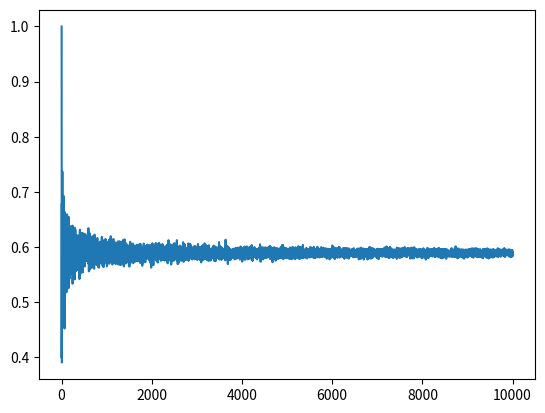

Generate this figure with matplotlib:
import numpy as np
import matplotlib.pyplot as plt

N = np.arange(0,10000,1)

xn = []
for n in N:
    x = np.random.uniform(0,1,n)
    y = (1-x**2)**(3/2)
    int = sum(y)/n
    xn.append(int)

plt.plot(N,xn)
plt.show()